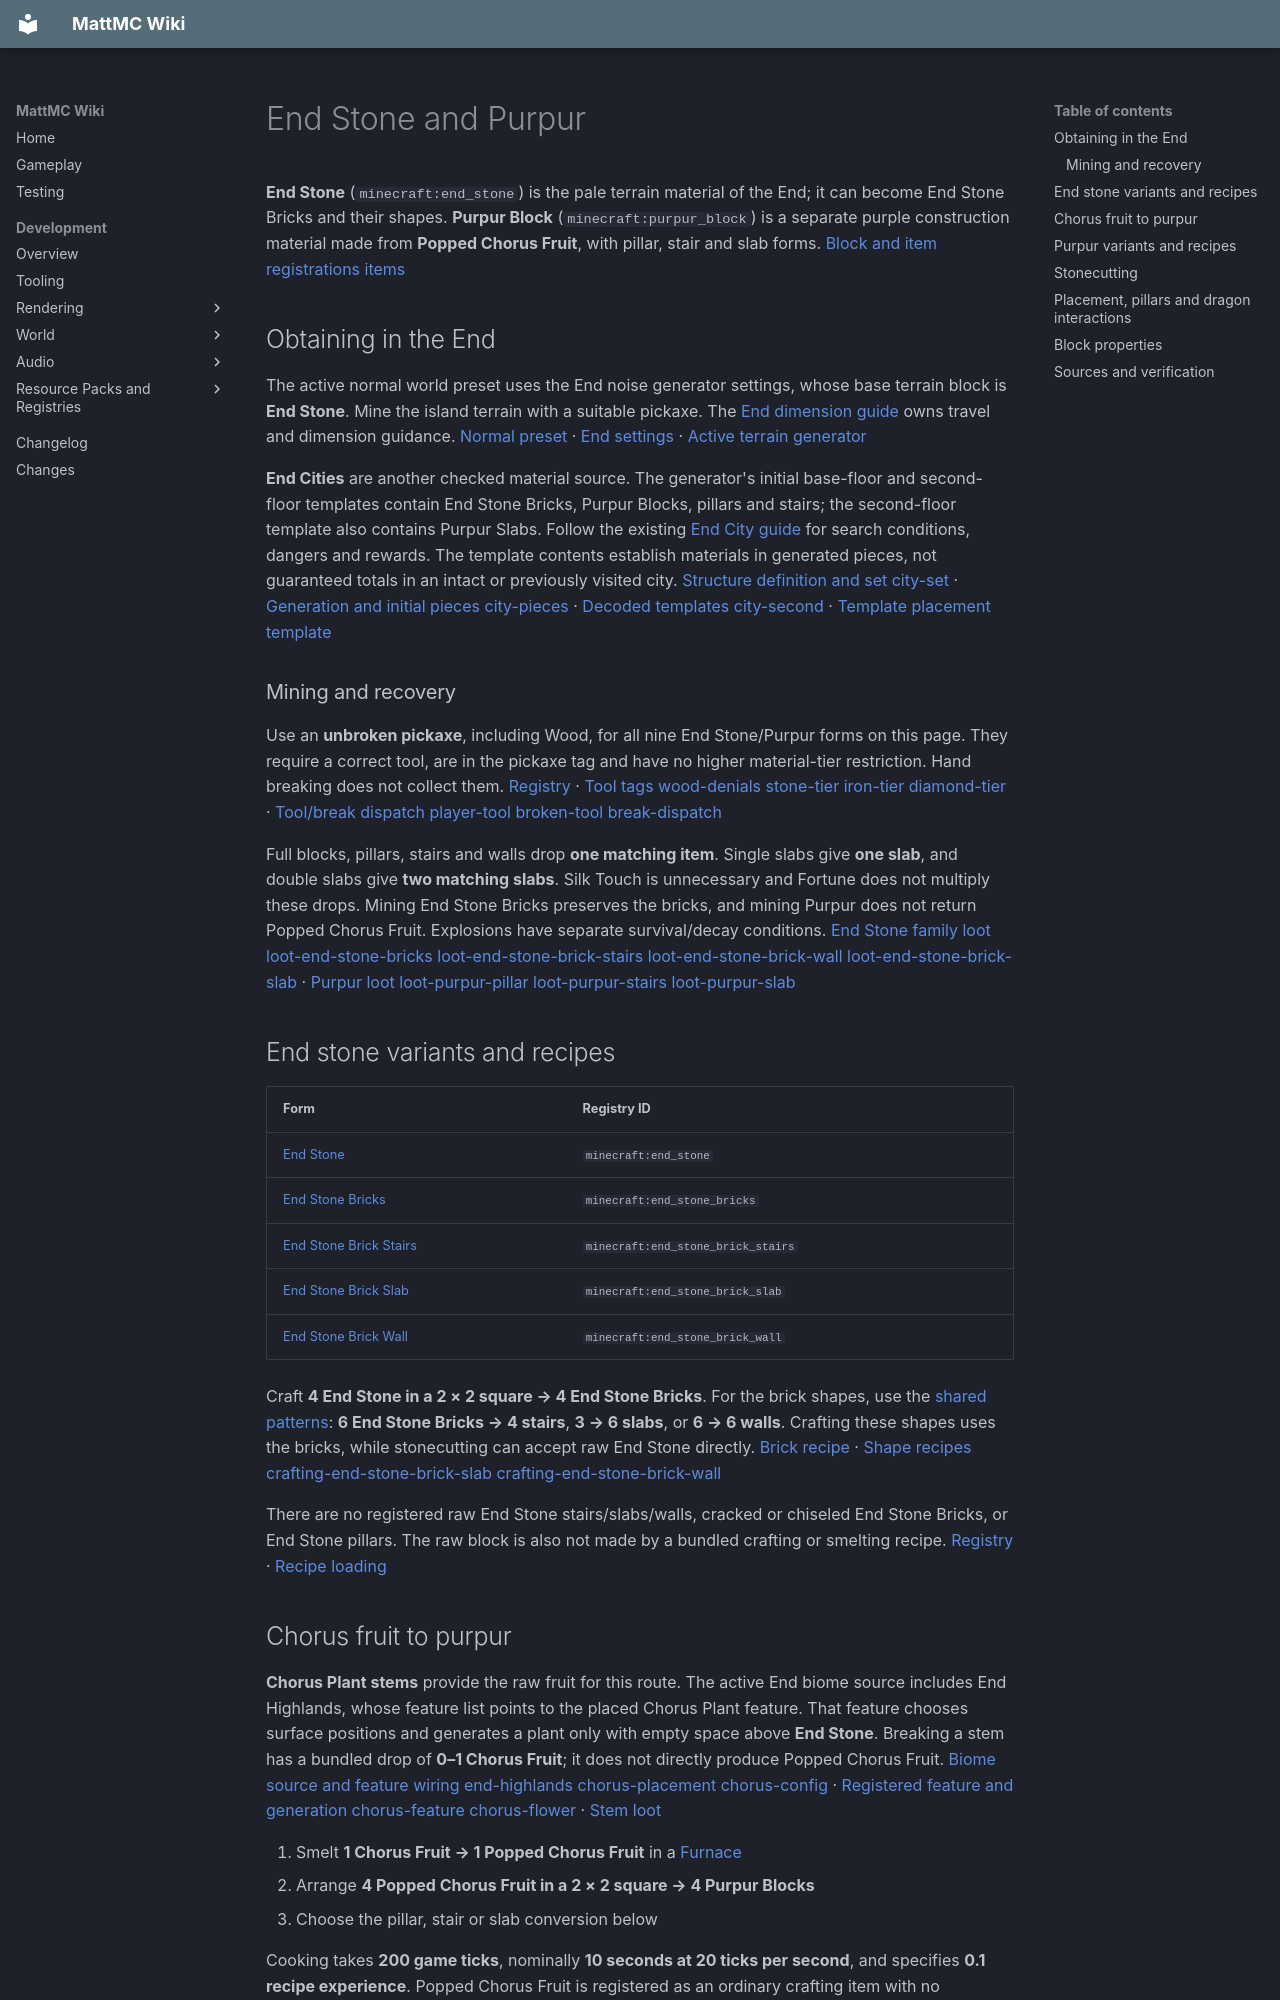

repository: HungLo2020/MattMC · page: gameplay/blocks/EndStoneAndPurpur/index.html · generator: mkdocs

# End Stone and Purpur

**End Stone** (`minecraft:end_stone`) is the pale terrain material of the End; it can become End Stone Bricks and their shapes. **Purpur Block** (`minecraft:purpur_block`) is a separate purple construction material made from **Popped Chorus Fruit**, with pillar, stair and slab forms. [Block and item registrations][blocks] [items]

## Obtaining in the End

The active normal world preset uses the End noise generator settings, whose base terrain block is **End Stone**. Mine the island terrain with a suitable pickaxe. The [End dimension guide](../dimensions/End.md) owns travel and dimension guidance. [Normal preset][normal-preset] · [End settings][end-settings] · [Active terrain generator][terrain]

**End Cities** are another checked material source. The generator's initial base-floor and second-floor templates contain End Stone Bricks, Purpur Blocks, pillars and stairs; the second-floor template also contains Purpur Slabs. Follow the existing [End City guide](../structures/EndCity.md) for search conditions, dangers and rewards. The template contents establish materials in generated pieces, not guaranteed totals in an intact or previously visited city. [Structure definition and set][city-config] [city-set] · [Generation and initial pieces][city-structure] [city-pieces] · [Decoded templates][city-base] [city-second] · [Template placement][template-piece] [template]

### Mining and recovery

Use an **unbroken pickaxe**, including Wood, for all nine End Stone/Purpur forms on this page. They require a correct tool, are in the pickaxe tag and have no higher material-tier restriction. Hand breaking does not collect them. [Registry][blocks] · [Tool tags][pickaxe] [wood-denials][] [stone-tier][] [iron-tier][] [diamond-tier][] · [Tool/break dispatch][tool-material] [player-tool][] [broken-tool][] [break-dispatch]

Full blocks, pillars, stairs and walls drop **one matching item**. Single slabs give **one slab**, and double slabs give **two matching slabs**. Silk Touch is unnecessary and Fortune does not multiply these drops. Mining End Stone Bricks preserves the bricks, and mining Purpur does not return Popped Chorus Fruit. Explosions have separate survival/decay conditions. [End Stone family loot][loot-end-stone] [loot-end-stone-bricks][] [loot-end-stone-brick-stairs][] [loot-end-stone-brick-wall][] [loot-end-stone-brick-slab][] · [Purpur loot][loot-purpur-block] [loot-purpur-pillar][] [loot-purpur-stairs][] [loot-purpur-slab]

## End stone variants and recipes

| Form | Registry ID |
| --- | --- |
| [End Stone](../items/EndStone.md) | `minecraft:end_stone` |
| [End Stone Bricks](../items/EndStoneBricks.md) | `minecraft:end_stone_bricks` |
| [End Stone Brick Stairs](../items/EndStoneBrickStairs.md) | `minecraft:end_stone_brick_stairs` |
| [End Stone Brick Slab](../items/EndStoneBrickSlab.md) | `minecraft:end_stone_brick_slab` |
| [End Stone Brick Wall](../items/EndStoneBrickWall.md) | `minecraft:end_stone_brick_wall` |

Craft **4 End Stone in a 2 × 2 square → 4 End Stone Bricks**. For the brick shapes, use the [shared patterns](Stone.md#crafting-yields): **6 End Stone Bricks → 4 stairs**, **3 → 6 slabs**, or **6 → 6 walls**. Crafting these shapes uses the bricks, while stonecutting can accept raw End Stone directly. [Brick recipe][crafting-end-stone-bricks] · [Shape recipes][crafting-end-stone-brick-stairs] [crafting-end-stone-brick-slab][] [crafting-end-stone-brick-wall][]

There are no registered raw End Stone stairs/slabs/walls, cracked or chiseled End Stone Bricks, or End Stone pillars. The raw block is also not made by a bundled crafting or smelting recipe. [Registry][blocks] · [Recipe loading][recipes]

## Chorus fruit to purpur

**Chorus Plant stems** provide the raw fruit for this route. The active End biome source includes End Highlands, whose feature list points to the placed Chorus Plant feature. That feature chooses surface positions and generates a plant only with empty space above **End Stone**. Breaking a stem has a bundled drop of **0–1 Chorus Fruit**; it does not directly produce Popped Chorus Fruit. [Biome source and feature wiring][end-biomes] [end-highlands][] [chorus-placement][] [chorus-config] · [Registered feature and generation][features] [chorus-feature][] [chorus-flower][] · [Stem loot][chorus-loot]

1. Smelt **1 Chorus Fruit → 1 Popped Chorus Fruit** in a [Furnace](Furnace.md)
2. Arrange **4 Popped Chorus Fruit in a 2 × 2 square → 4 Purpur Blocks**
3. Choose the pillar, stair or slab conversion below

Cooking takes **200 game ticks**, nominally **10 seconds at 20 ticks per second**, and specifies **0.1 recipe experience**. Popped Chorus Fruit is registered as an ordinary crafting item with no food/consumable component: **it cannot be eaten or used for the raw fruit's eating interaction**. [Cooking][smelting-popped-chorus-fruit] · [Purpur recipe][crafting-purpur-block] · [Active Furnace path][furnace] [furnace-tick] · [Item registrations and use dispatch][items] [item-use]

## Purpur variants and recipes

| Form | Registry ID | Crafting |
| --- | --- | --- |
| [Purpur Block](../items/PurpurBlock.md) | `minecraft:purpur_block` | 4 Popped Chorus Fruit in a square → 4 blocks |
| [Purpur Pillar](../items/PurpurPillar.md) | `minecraft:purpur_pillar` | 2 Purpur Slabs stacked vertically → 1 pillar |
| [Purpur Stairs](../items/PurpurStairs.md) | `minecraft:purpur_stairs` | 6 accepted blocks in the stair pattern → 4 stairs |
| [Purpur Slab](../items/PurpurSlab.md) | `minecraft:purpur_slab` | 3 accepted blocks in one row → 6 slabs |

For Purpur Stairs and Slabs, each occupied recipe slot accepts **Purpur Block or Purpur Pillar**, so the two may be mixed. There is no registered Purpur Wall, separate Purpur Bricks block, or smooth/chiseled/cracked Purpur family. [Recipes][crafting-purpur-block] [crafting-purpur-pillar][] [crafting-purpur-stairs][] [crafting-purpur-slab] · [Ingredient matching][ingredient] [pattern] · [Registry][blocks]

## Stonecutting

The [Stonecutter](Stonecutter.md) uses one input per operation. It produces one brick block, pillar, stair or wall, or two slabs, for these exact input/output choices. [Menu consumption][stonecutter]

| One input block | Available outputs and count per operation |
| --- | --- |
| End Stone | [2 × End Stone Brick Slab][stonecutting-end-stone-brick-slab-from-end-stone-stonecutting]; [1 × End Stone Brick Stairs][stonecutting-end-stone-brick-stairs-from-end-stone-stonecutting]; [1 × End Stone Brick Wall][stonecutting-end-stone-brick-wall-from-end-stone-stonecutting]; [1 × End Stone Bricks][stonecutting-end-stone-bricks-from-end-stone-stonecutting] |
| End Stone Bricks | [2 × End Stone Brick Slab][stonecutting-end-stone-brick-slab-from-end-stone-brick-stonecutting]; [1 × End Stone Brick Stairs][stonecutting-end-stone-brick-stairs-from-end-stone-brick-stonecutting]; [1 × End Stone Brick Wall][stonecutting-end-stone-brick-wall-from-end-stone-brick-stonecutting] |
| Purpur Block | [1 × Purpur Pillar][stonecutting-purpur-pillar-from-purpur-block-stonecutting]; [2 × Purpur Slab][stonecutting-purpur-slab-from-purpur-block-stonecutting]; [1 × Purpur Stairs][stonecutting-purpur-stairs-from-purpur-block-stonecutting] |

**Purpur Pillar is not a stonecutting input**, even though it works in the crafting recipes for stairs and slabs. There is no reverse recipe turning Purpur back into Popped Chorus Fruit or End Stone Bricks back into raw End Stone. Cutting stairs gives one per block rather than four per six crafted inputs. [Recipe loading and selection][recipes] [stonecutter] · [Crafted stairs][crafting-purpur-stairs] [crafting-end-stone-brick-stairs]

## Placement, pillars and dragon interactions

**Purpur Pillar** uses the clicked face's axis: top/bottom faces make a vertical pillar; east/west sides give an east–west axis; north/south sides give a north–south axis. Ordinary Purpur, End Stone and End Stone Bricks have no such orientation property. Their stairs, slabs and walls use the [shared shape and waterlogging rules](Stone.md#placing-shaped-blocks). All these masonry blocks remain placed when support beneath is removed. [Classes][blocks] · [Pillar placement][pillar] · [Base and shape behavior][properties] [stairs][] [slabs][] [walls]

Raw End Stone is specifically accepted beneath a **Chorus Flower**; End Stone Bricks is not a substitute for that directly-underneath support check. This is a substrate distinction, not a complete Chorus-growing guide. [Flower survival check][chorus-flower]

**Raw End Stone is in the Dragon-immune block tag. End Stone Bricks and Purpur are not.** With `mobGriefing` enabled, the Ender Dragon's active body/head/neck block-clearing checks skip raw End Stone, while those decorative materials can be removed. Converting your End Stone to bricks changes this protection. [Immune tag][dragon-immune] · [Active checks][dragon-tick] [dragon]

## Block properties

| Forms | Hardness | Blast resistance |
| --- | ---: | ---: |
| End Stone and all four End Stone Brick forms | 3 | 9 |
| Purpur Block, Pillar and Stairs | 1.5 | 6 |
| Purpur Slab | 2 | 6 |

Purpur Slab has its own hardness setting. These materials use the bass-drum note-block instrument. Hardness is not a measured breaking time. [Registrations and copied properties][blocks] [properties]
